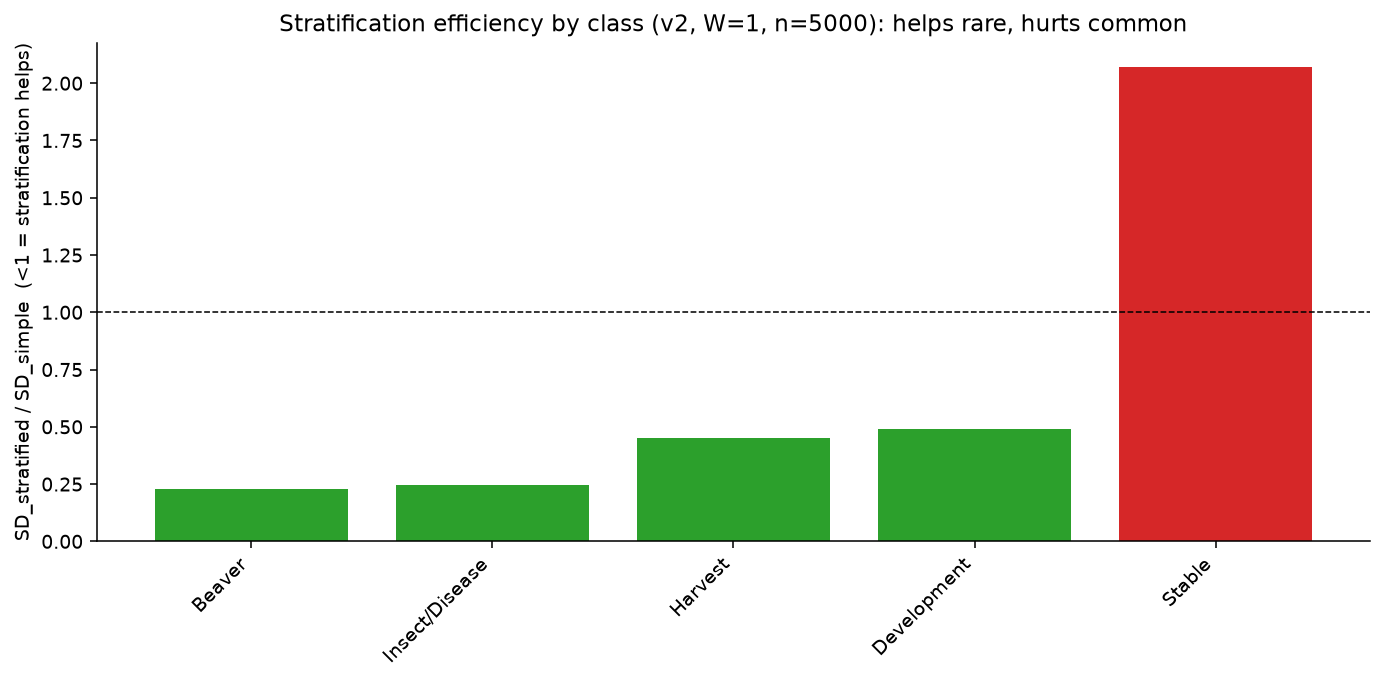

The file beside this chart, header and first rows:
version, W, n, cls, sd_simple, sd_strat, strat_efficiency
v2, 1, 20, Stable, 0.04107, 0.1045, 2.544
v2, 1, 20, Harvest, , 0.125, 
v2, 1, 20, Development, , 0.1314, 
v2, 1, 20, Insect/Disease, , 0.186, 
v2, 1, 20, Beaver, , 0.2652, 
v2, 1, 50, Stable, 0.02814, 0.06836, 2.429
v2, 1, 50, Harvest, 0.1884, 0.1289, 0.684
v2, 1, 50, Development, , 0.1529, 
v2, 1, 50, Insect/Disease, 0.2694, 0.1167, 0.433
v2, 1, 50, Beaver, , 0.1385, 
v2, 1, 100, Stable, 0.02097, 0.03966, 1.891
v2, 1, 100, Harvest, 0.2503, 0.11, 0.439
v2, 1, 100, Development, , 0.1251, 
v2, 1, 100, Insect/Disease, 0.1959, 0.06737, 0.344
v2, 1, 100, Beaver, , 0.06782, 
v2, 1, 200, Stable, 0.01353, 0.02931, 2.167
v2, 1, 200, Harvest, 0.183, 0.09474, 0.518
v2, 1, 200, Development, , 0.1191, 
v2, 1, 200, Insect/Disease, 0.06565, 0.0555, 0.845
v2, 1, 200, Beaver, 0.03484, 0.02559, 0.735
v2, 1, 500, Stable, 0.00871, 0.0207, 2.376
v2, 1, 500, Harvest, 0.0832, 0.06617, 0.795
v2, 1, 500, Development, 0.03491, 0.1054, 3.02
v2, 1, 500, Insect/Disease, 0.03093, 0.01599, 0.517
v2, 1, 500, Beaver, 0.00438, 0.00366, 0.836
v2, 1, 1000, Stable, 0.00645, 0.01247, 1.935
v2, 1, 1000, Harvest, 0.06753, 0.04507, 0.667
v2, 1, 1000, Development, 0.07053, 0.07026, 0.996
v2, 1, 1000, Insect/Disease, 0.02031, 0.0084, 0.414
v2, 1, 1000, Beaver, 0.0045, 0.00177, 0.393
v2, 1, 2000, Stable, 0.00355, 0.00948, 2.673
v2, 1, 2000, Harvest, 0.06204, 0.0283, 0.456
v2, 1, 2000, Development, 0.02081, 0.02959, 1.422
v2, 1, 2000, Insect/Disease, 0.01854, 0.00485, 0.262
v2, 1, 2000, Beaver, 0.00378, 0.00107, 0.284
v2, 1, 5000, Stable, 0.00288, 0.00597, 2.072
v2, 1, 5000, Harvest, 0.04474, 0.0202, 0.451
v2, 1, 5000, Development, 0.01745, 0.00856, 0.491
v2, 1, 5000, Insect/Disease, 0.01063, 0.00262, 0.246
v2, 1, 5000, Beaver, 0.00273, 0.00062, 0.227
v2, 3, 20, Stable, 0.03694, 0.08839, 2.393
v2, 3, 20, Harvest, 0.412, 0.1845, 0.448
v2, 3, 20, Development, , 0.1854, 
v2, 3, 20, Insect/Disease, 0.166, 0.1471, 0.886
v2, 3, 20, Beaver, 0.1588, 0.1819, 1.145
v2, 3, 50, Stable, 0.02324, 0.04769, 2.052
v2, 3, 50, Harvest, 0.2139, 0.1325, 0.619
v2, 3, 50, Development, , 0.1711, 
v2, 3, 50, Insect/Disease, 0.2838, 0.1108, 0.39
v2, 3, 50, Beaver, , 0.07996, 
v2, 3, 100, Stable, 0.01656, 0.03926, 2.37
v2, 3, 100, Harvest, 0.2306, 0.1046, 0.454
v2, 3, 100, Development, , 0.1376, 
v2, 3, 100, Insect/Disease, 0.1134, 0.06902, 0.608
v2, 3, 100, Beaver, 0.1533, 0.0471, 0.307
v2, 3, 200, Stable, 0.01059, 0.03112, 2.939
v2, 3, 200, Harvest, 0.1678, 0.09177, 0.547
v2, 3, 200, Development, 0.1472, 0.1035, 0.703
v2, 3, 200, Insect/Disease, 0.04778, 0.04356, 0.912
v2, 3, 200, Beaver, 0.04822, 0.0204, 0.423
... 940 more rows
